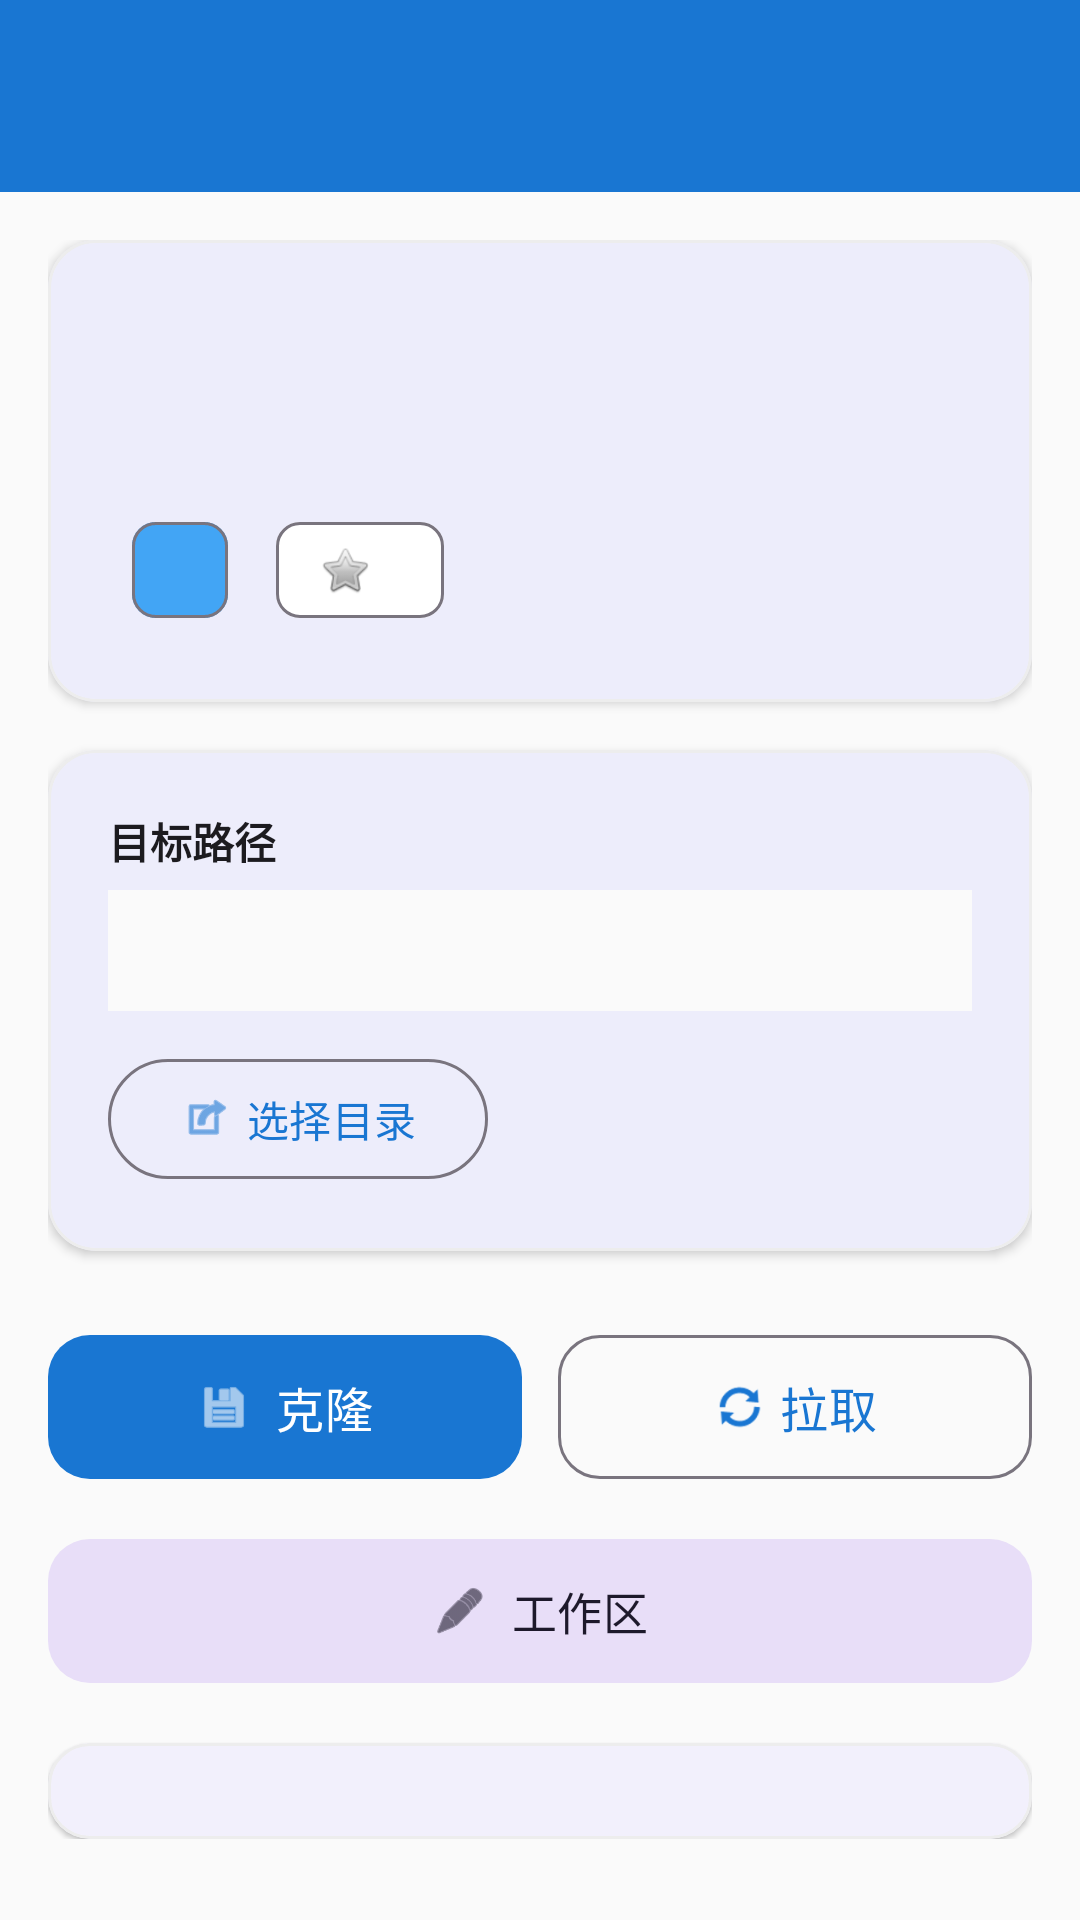

Reconstruct the res/layout file that produces this screen, plus the resources it refers to.
<!-- AndroidManifest.xml: application theme Theme.GitDroid -->
<!-- res/layout/activity_repo_detail.xml -->
<?xml version="1.0" encoding="utf-8"?>
<androidx.coordinatorlayout.widget.CoordinatorLayout
    xmlns:android="http://schemas.android.com/apk/res/android"
    xmlns:app="http://schemas.android.com/apk/res-auto"
    android:layout_width="match_parent"
    android:layout_height="match_parent"
    android:background="@color/background">

    <com.google.android.material.appbar.AppBarLayout
        android:id="@+id/appBarLayout"
        android:layout_width="match_parent"
        android:layout_height="wrap_content"
        android:background="@color/primary">

        <com.google.android.material.appbar.MaterialToolbar
            android:id="@+id/toolbar"
            android:layout_width="match_parent"
            android:layout_height="?attr/actionBarSize"
            android:theme="@style/Theme.GitDroid.Toolbar"
            app:navigationIcon="@drawable/ic_back"
            app:titleTextColor="@color/on_primary" />

    </com.google.android.material.appbar.AppBarLayout>

    <ScrollView
        android:layout_width="match_parent"
        android:layout_height="match_parent"
        app:layout_behavior="@string/appbar_scrolling_view_behavior">

        <LinearLayout
            android:layout_width="match_parent"
            android:layout_height="wrap_content"
            android:orientation="vertical"
            android:padding="16dp">

            <com.google.android.material.card.MaterialCardView
                android:layout_width="match_parent"
                android:layout_height="wrap_content"
                app:cardCornerRadius="16dp"
                app:cardElevation="2dp"
                app:strokeColor="@color/card_stroke">

                <LinearLayout
                    android:layout_width="match_parent"
                    android:layout_height="wrap_content"
                    android:orientation="vertical"
                    android:padding="20dp">

                    <TextView
                        android:id="@+id/tvRepoName"
                        android:layout_width="match_parent"
                        android:layout_height="wrap_content"
                        android:textColor="@color/on_surface"
                        android:textSize="20sp"
                        android:textStyle="bold" />

                    <TextView
                        android:id="@+id/tvRepoDescription"
                        android:layout_width="match_parent"
                        android:layout_height="wrap_content"
                        android:layout_marginTop="8dp"
                        android:textColor="@color/text_secondary"
                        android:textSize="14sp" />

                    <com.google.android.material.chip.ChipGroup
                        android:layout_width="match_parent"
                        android:layout_height="wrap_content"
                        android:layout_marginTop="12dp"
                        app:chipSpacingHorizontal="8dp"
                        app:singleLine="false">

                        <com.google.android.material.chip.Chip
                            android:id="@+id/tvRepoLanguage"
                            style="@style/Widget.Material3.Chip.Assist"
                            android:layout_width="wrap_content"
                            android:layout_height="wrap_content"
                            android:textColor="@color/primary"
                            app:chipBackgroundColor="@color/primary_light"
                            app:chipIconVisible="true"
                            app:iconStartPadding="6dp" />

                        <com.google.android.material.chip.Chip
                            android:id="@+id/tvRepoStars"
                            style="@style/Widget.Material3.Chip.Assist"
                            android:layout_width="wrap_content"
                            android:layout_height="wrap_content"
                            android:textColor="@color/warning"
                            app:chipBackgroundColor="@color/surface"
                            app:chipIcon="@android:drawable/btn_star_big_off"
                            app:chipIconVisible="true"
                            app:iconStartPadding="6dp" />
                    </com.google.android.material.chip.ChipGroup>

                </LinearLayout>

            </com.google.android.material.card.MaterialCardView>

            <com.google.android.material.card.MaterialCardView
                android:layout_width="match_parent"
                android:layout_height="wrap_content"
                android:layout_marginTop="16dp"
                app:cardCornerRadius="16dp"
                app:cardElevation="2dp"
                app:strokeColor="@color/card_stroke">

                <LinearLayout
                    android:layout_width="match_parent"
                    android:layout_height="wrap_content"
                    android:orientation="vertical"
                    android:padding="20dp">

                    <TextView
                        android:layout_width="wrap_content"
                        android:layout_height="wrap_content"
                        android:text="目标路径"
                        android:textColor="@color/on_surface"
                        android:textSize="14sp"
                        android:textStyle="bold" />

                    <TextView
                        android:id="@+id/tvTargetPath"
                        android:layout_width="match_parent"
                        android:layout_height="wrap_content"
                        android:layout_marginTop="6dp"
                        android:background="@color/background"
                        android:fontFamily="monospace"
                        android:padding="12dp"
                        android:textColor="@color/text_secondary"
                        android:textSize="12sp" />

                    <com.google.android.material.button.MaterialButton
                        android:id="@+id/btnSelectPath"
                        style="@style/Widget.Material3.Button.OutlinedButton"
                        android:layout_width="wrap_content"
                        android:layout_height="wrap_content"
                        android:layout_marginTop="12dp"
                        android:text="@string/select_directory"
                        app:icon="@android:drawable/ic_menu_set_as"
                        app:iconGravity="textStart" />

                </LinearLayout>

            </com.google.android.material.card.MaterialCardView>

            <LinearLayout
                android:layout_width="match_parent"
                android:layout_height="wrap_content"
                android:layout_marginTop="24dp"
                android:orientation="horizontal">

                <com.google.android.material.button.MaterialButton
                    android:id="@+id/btnClone"
                    android:layout_width="0dp"
                    android:layout_height="56dp"
                    android:layout_weight="1"
                    android:text="@string/clone"
                    android:textSize="16sp"
                    app:cornerRadius="14dp"
                    app:icon="@android:drawable/ic_menu_save"
                    app:iconGravity="textStart" />

                <View
                    android:layout_width="12dp"
                    android:layout_height="0dp" />

                <com.google.android.material.button.MaterialButton
                    android:id="@+id/btnPull"
                    style="@style/Widget.Material3.Button.OutlinedButton"
                    android:layout_width="0dp"
                    android:layout_height="56dp"
                    android:layout_weight="1"
                    android:text="@string/pull"
                    android:textSize="16sp"
                    app:cornerRadius="14dp"
                    app:icon="@android:drawable/ic_popup_sync"
                    app:iconGravity="textStart" />

            </LinearLayout>

            <com.google.android.material.button.MaterialButton
                android:id="@+id/btnWorkspace"
                style="@style/Widget.Material3.Button.TonalButton"
                android:layout_width="match_parent"
                android:layout_height="56dp"
                android:layout_marginTop="12dp"
                android:text="@string/workspace"
                android:textSize="15sp"
                app:cornerRadius="14dp"
                app:icon="@android:drawable/ic_menu_edit"
                app:iconGravity="textStart" />

            <com.google.android.material.card.MaterialCardView
                android:layout_width="match_parent"
                android:layout_height="wrap_content"
                android:layout_marginTop="16dp"
                android:visibility="visible"
                app:cardCornerRadius="14dp"
                app:cardElevation="1dp"
                app:strokeColor="@color/card_stroke">

                <LinearLayout
                    android:layout_width="match_parent"
                    android:layout_height="wrap_content"
                    android:gravity="center"
                    android:orientation="vertical"
                    android:padding="16dp">

                    <ProgressBar
                        android:id="@+id/progressBar"
                        android:layout_width="wrap_content"
                        android:layout_height="wrap_content"
                        android:layout_gravity="center_horizontal"
                        android:visibility="gone" />

                    <TextView
                        android:id="@+id/tvStatus"
                        android:layout_width="match_parent"
                        android:layout_height="wrap_content"
                        android:layout_marginTop="8dp"
                        android:gravity="center"
                        android:textColor="@color/text_secondary"
                        android:textSize="14sp"
                        android:visibility="gone" />
                </LinearLayout>
            </com.google.android.material.card.MaterialCardView>

        </LinearLayout>

    </ScrollView>

</androidx.coordinatorlayout.widget.CoordinatorLayout>
<!-- resources referenced by this layout -->
<resources>
  <color name="background">#FFFAFAFA</color>
  <color name="card_stroke">#FFEDEDED</color>
  <color name="on_primary">#FFFFFFFF</color>
  <color name="on_surface">#FF1C1B1F</color>
  <color name="primary">#FF1976D2</color>
  <color name="primary_light">#FF42A5F5</color>
  <color name="surface">#FFFFFFFF</color>
  <color name="text_secondary">#FF757575</color>
  <color name="warning">#FFE65100</color>
  <string name="clone">克隆</string>
  <string name="pull">拉取</string>
  <string name="select_directory">选择目录</string>
  <string name="workspace">工作区</string>
  <style name="Theme.GitDroid.Toolbar" parent="ThemeOverlay.Material3.ActionBar">
          <item name="android:textColorPrimary">@color/on_primary</item>
      </style>
  <style name="Theme.GitDroid" parent="Theme.Material3.Light.NoActionBar">
          <item name="colorPrimary">@color/primary</item>
          <item name="colorPrimaryDark">@color/primary_dark</item>
          <item name="colorAccent">@color/accent</item>
          <item name="android:windowBackground">@color/background</item>
          <item name="android:statusBarColor">@color/primary_dark</item>
      </style>
  <color name="primary_dark">#FF1565C0</color>
  <color name="accent">#FF03DAC5</color>
</resources>
